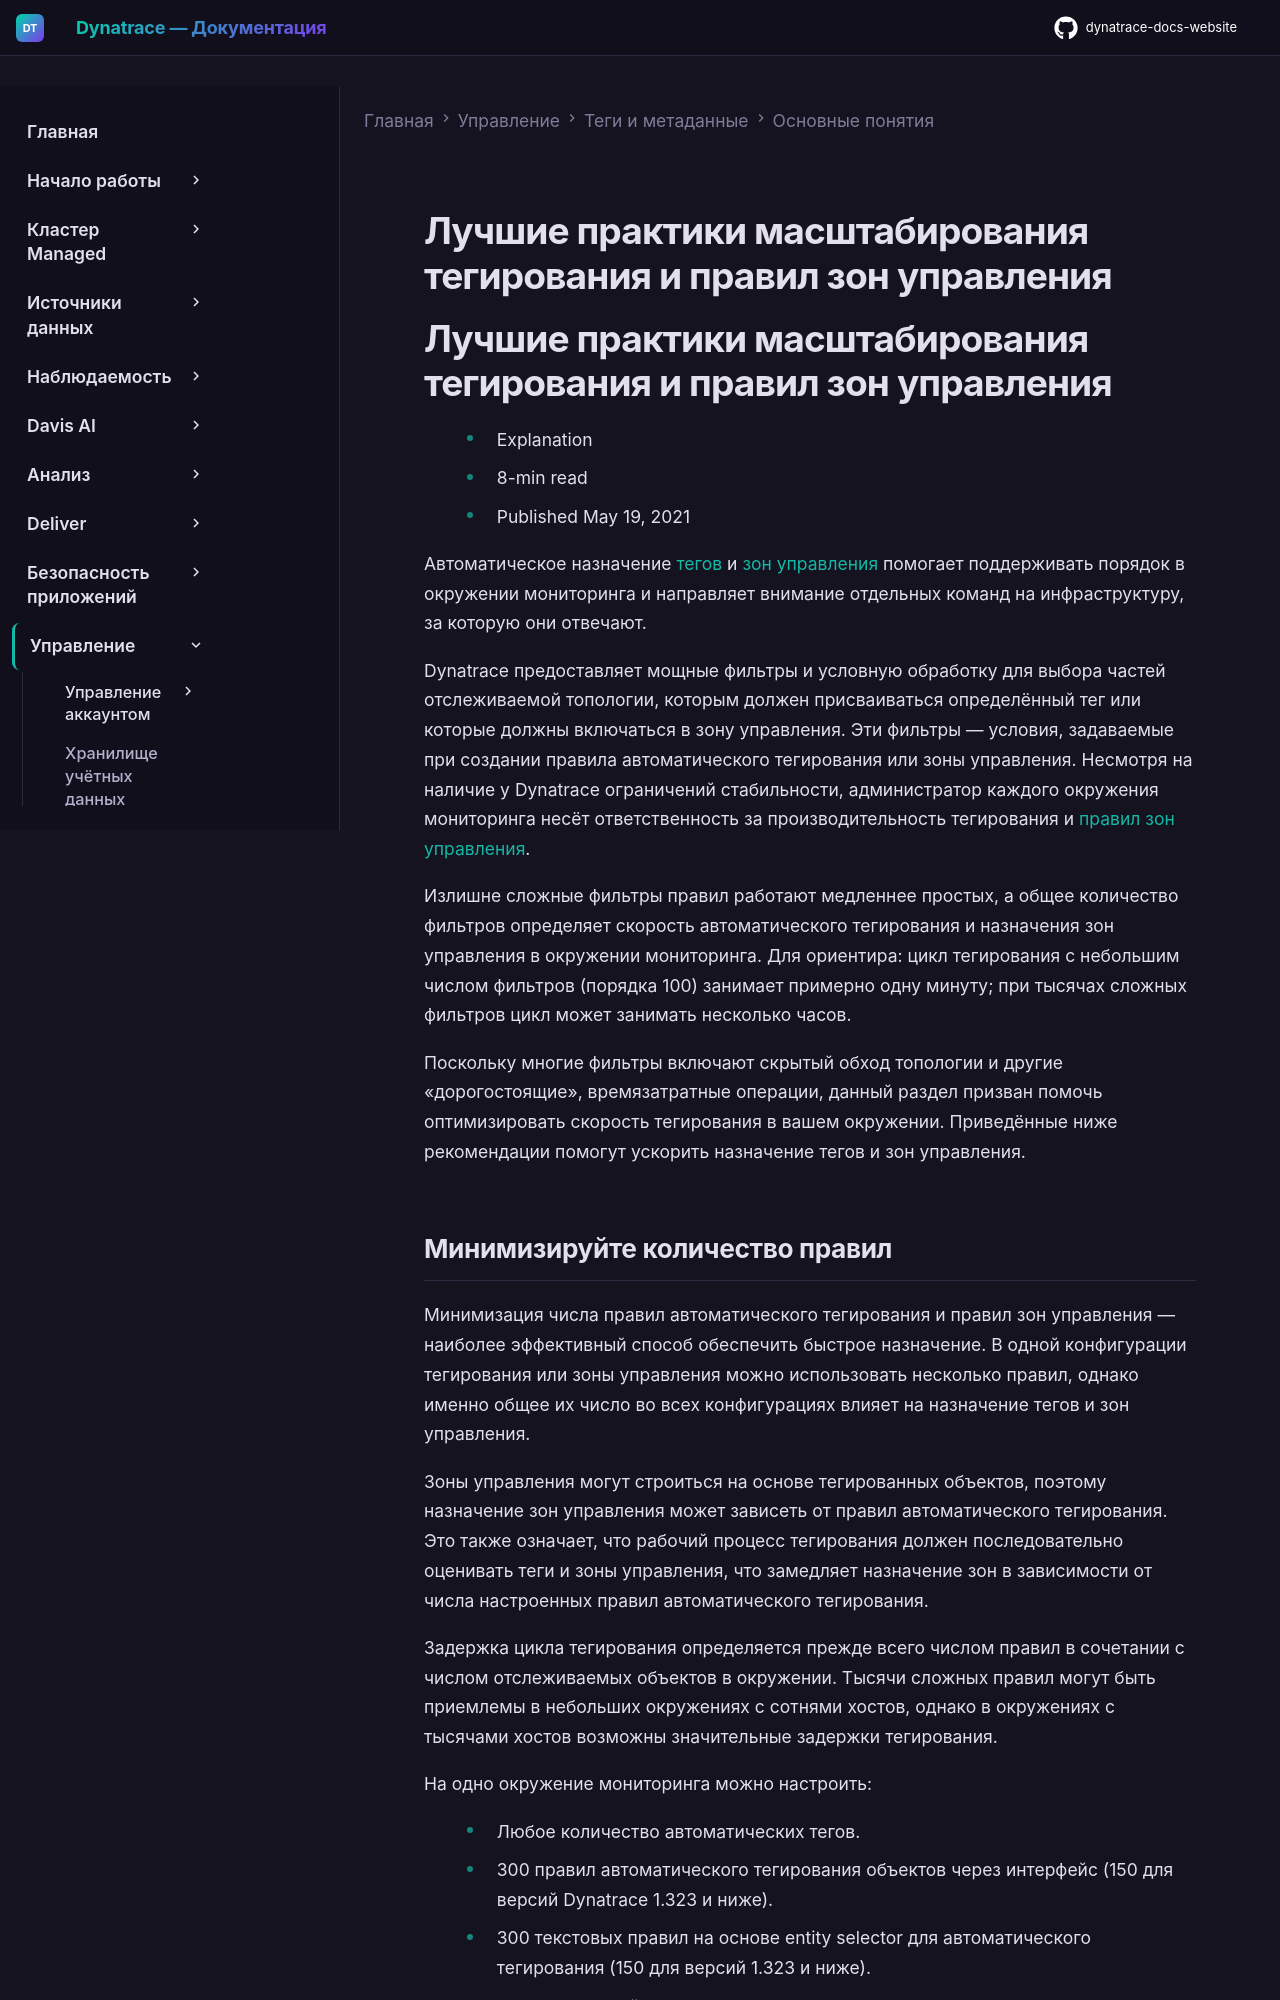

repository: Yerkebulan-Ardabayev/dynatrace-docs-website · page: managed-ru/manage/tags-and-metadata/basic-concepts/best-practice-tagging-at-scale/index.html · generator: mkdocs

---
title: Лучшие практики масштабирования тегирования и правил зон управления
source: https://docs.dynatrace.com/managed/manage/tags-and-metadata/basic-concepts/best-practice-tagging-at-scale
scraped: 2026-05-12T11:11:26.467632
---

# Лучшие практики масштабирования тегирования и правил зон управления

# Лучшие практики масштабирования тегирования и правил зон управления

* Explanation
* 8-min read
* Published May 19, 2021

Автоматическое назначение [тегов](/managed/manage/tags-and-metadata/setup/how-to-define-tags "Узнайте, как определять и применять теги вручную и автоматически.") и [зон управления](/managed/manage/identity-access-management/permission-management/management-zones "Узнайте о концепции зон управления, как их определять и эффективно использовать.") помогает поддерживать порядок в окружении мониторинга и направляет внимание отдельных команд на инфраструктуру, за которую они отвечают.

Dynatrace предоставляет мощные фильтры и условную обработку для выбора частей отслеживаемой топологии, которым должен присваиваться определённый тег или которые должны включаться в зону управления. Эти фильтры — условия, задаваемые при создании правила автоматического тегирования или зоны управления. Несмотря на наличие у Dynatrace ограничений стабильности, администратор каждого окружения мониторинга несёт ответственность за производительность тегирования и [правил зон управления](/managed/manage/identity-access-management/permission-management/management-zones/management-zone-rules "Определение правил для ограничения доступных объектов в зоне управления.").

Излишне сложные фильтры правил работают медленнее простых, а общее количество фильтров определяет скорость автоматического тегирования и назначения зон управления в окружении мониторинга. Для ориентира: цикл тегирования с небольшим числом фильтров (порядка 100) занимает примерно одну минуту; при тысячах сложных фильтров цикл может занимать несколько часов.

Поскольку многие фильтры включают скрытый обход топологии и другие «дорогостоящие», времязатратные операции, данный раздел призван помочь оптимизировать скорость тегирования в вашем окружении. Приведённые ниже рекомендации помогут ускорить назначение тегов и зон управления.
